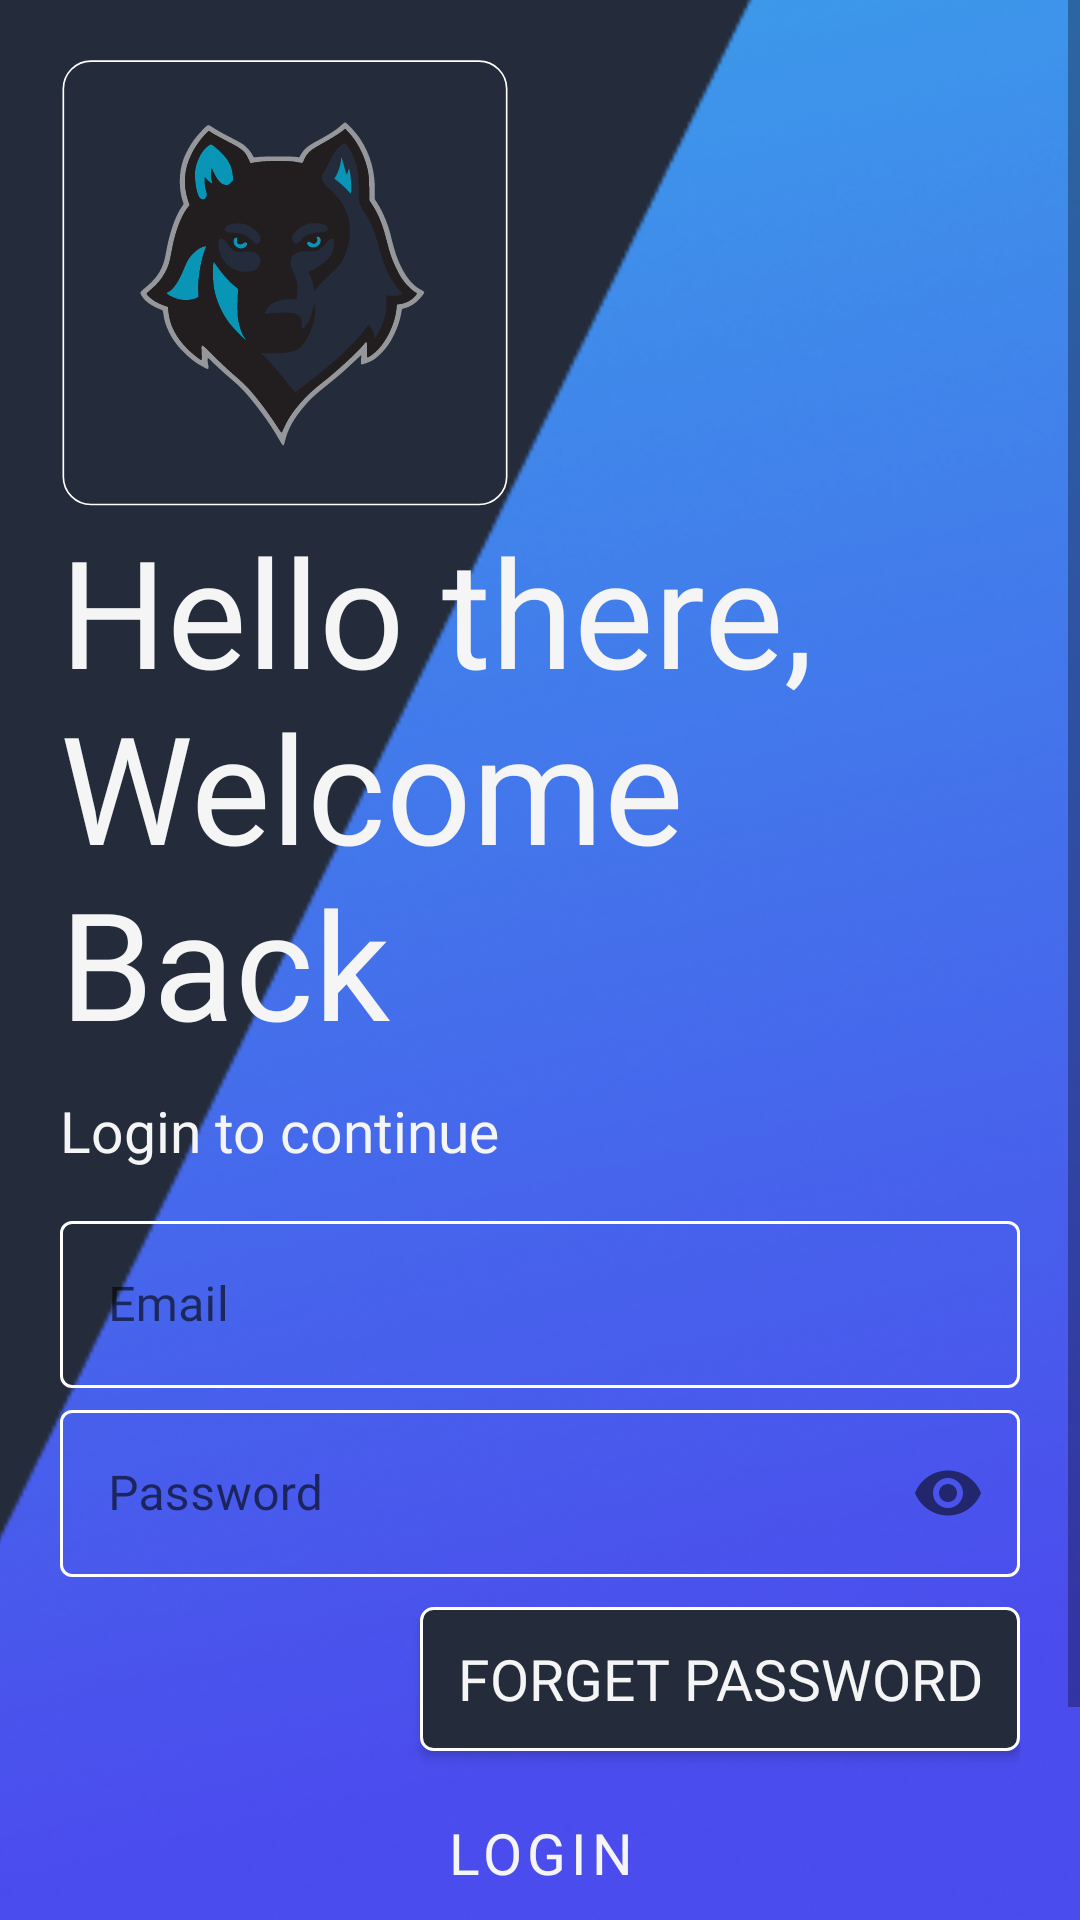

Layout XML and referenced resources for this Android screen:
<!-- AndroidManifest.xml: application theme Theme.AAHAR100 -->
<!-- res/layout/activity_landing_page.xml -->
<?xml version="1.0" encoding="utf-8"?>
<ScrollView
    xmlns:android="http://schemas.android.com/apk/res/android"
    xmlns:app="http://schemas.android.com/apk/res-auto"
    xmlns:tools="http://schemas.android.com/tools"
    android:layout_width="match_parent"
    android:layout_height="match_parent"
    tools:context=".landing_page">
    <RelativeLayout
        android:layout_width="match_parent"
        android:layout_height="match_parent">
        <LinearLayout
            android:layout_width="match_parent"
            android:layout_height="wrap_content"
            android:orientation="vertical"
            android:padding="@dimen/dim_20">
            <ImageView
                android:layout_width="@dimen/dim_150"
                android:layout_height="@dimen/dim_150"
                app:srcCompat="@drawable/inapp_logo" />
            <TextView
                android:layout_width="match_parent"
                android:layout_height="wrap_content"
                android:text="@string/landingPageWelcome"
                android:textSize="@dimen/sp_50"
                android:textColor="@color/Text1"
                android:fontFamily="@font/bangers" />
            <TextView
                android:id="@+id/id6_SignIn"
                android:layout_width="match_parent"
                android:layout_height="wrap_content"
                android:layout_gravity="center_horizontal"
                android:layout_marginTop="@dimen/dim_10"
                android:layout_marginBottom="@dimen/dim_10"
                android:text="@string/landingText"
                android:textSize="@dimen/sp_19"
                android:textColor="@color/Text1"
                android:fontFamily="@font/opensans"/>

            <com.google.android.material.textfield.TextInputLayout
                android:id="@+id/id7_email"
                android:layout_width="match_parent"
                android:layout_height="wrap_content"
                android:hint="@string/prompt_email"
                app:boxStrokeColor="@color/light_blue"
                app:hintTextAppearance="@style/HintTextAppearance"
                app:hintTextColor="@color/hint_color"
                style="@style/Widget.MaterialComponents.TextInputLayout.OutlinedBox">

                <com.google.android.material.textfield.TextInputEditText
                    android:id="@+id/id7_textUserEmail"
                    android:layout_width="match_parent"
                    android:layout_height="wrap_content"
                    android:inputType="textEmailAddress"
                    android:textSize="@dimen/sp_16"
                    android:textColor="@color/Text1"
                    android:fontFamily="@font/opensans"/>
            </com.google.android.material.textfield.TextInputLayout>

            <com.google.android.material.textfield.TextInputLayout
                android:id="@+id/id7_password"
                android:layout_width="match_parent"
                android:layout_height="wrap_content"
                android:hint="@string/prompt_password"
                app:boxStrokeColor="@color/light_blue"
                app:hintTextAppearance="@style/HintTextAppearance"
                app:hintTextColor="@color/hint_color"
                app:passwordToggleEnabled="true"
                style="@style/Widget.MaterialComponents.TextInputLayout.OutlinedBox">
                <com.google.android.material.textfield.TextInputEditText
                    android:id="@+id/id7_textUserPassword"
                    android:layout_width="match_parent"
                    android:layout_height="wrap_content"
                    android:textSize="@dimen/sp_16"
                    android:textColor="@color/Text1"
                    android:fontFamily="@font/opensans"
                    android:inputType="textPassword"/>
            </com.google.android.material.textfield.TextInputLayout>
            <androidx.appcompat.widget.AppCompatButton
                android:id="@+id/id8_Forget_password"
                android:layout_width="@dimen/dim_200"
                android:layout_height="wrap_content"
                android:text="@string/prompt_Forget_password"
                android:layout_gravity="end"
                android:elevation="0dp"
                android:layout_marginTop="@dimen/dim_10"
                android:textSize="@dimen/sp_19"
                android:textColor="@color/Text1"
                android:background="@drawable/button_bg4"
                android:fontFamily="@font/opensans"/>

            <Button
                android:id="@+id/id9_login"
                android:layout_width="match_parent"
                android:layout_height="wrap_content"
                android:text="@string/login"
                android:layout_gravity="center_horizontal"
                android:elevation="0dp"
                android:layout_marginTop="@dimen/dim_10"
                android:textSize="@dimen/sp_19"
                android:textColor="@color/Text1"
                style="@style/Widget.MaterialComponents.Button.OutlinedButton"
                app:strokeColor="#fff"
                android:fontFamily="@font/opensans"/>

            <androidx.appcompat.widget.AppCompatButton
                android:id="@+id/id10_sign_in"
                android:layout_width="@dimen/dim_200"
                android:layout_height="wrap_content"
                android:text="@string/New_User_Sign_Up"
                android:layout_gravity="end"
                android:elevation="0dp"
                android:layout_marginTop="@dimen/dim_10"
                android:textSize="@dimen/sp_19"
                android:textColor="@color/Text1"
                android:background="@drawable/button_bg4"
                android:fontFamily="@font/opensans"/>
        </LinearLayout>
        <ProgressBar
            android:id="@+id/progressBar"
            android:layout_width="wrap_content"
            android:layout_height="wrap_content"
            android:layout_centerHorizontal="true"
            android:layout_centerVertical="true"
            android:elevation="@dimen/dim_10"
            android:visibility="gone"/>
    </RelativeLayout>
</ScrollView>
<!-- resources referenced by this layout -->
<resources>
  <color name="Text1">#F5F5F5</color>
  <color name="light_blue">#37B6E9</color>
  <dimen name="dim_10">10dp</dimen>
  <dimen name="dim_150">150dp</dimen>
  <dimen name="dim_20">20dp</dimen>
  <dimen name="dim_200">200dp</dimen>
  <dimen name="sp_16">16sp</dimen>
  <dimen name="sp_19">19sp</dimen>
  <dimen name="sp_50">50sp</dimen>
  <!-- drawable button_bg4 (drawable) -->
  <?xml version="1.0" encoding="utf-8"?>
  <shape xmlns:android="http://schemas.android.com/apk/res/android"
      android:shape="rectangle">
      <stroke android:color="@color/white" android:width="@dimen/dim_1"/>
      <solid android:color="@color/bg_color"/>
      <corners android:radius="@dimen/dim_4" />
  </shape>
  <!-- drawable inapp_logo: vector/xml drawable (drawable, 14825 chars, omitted) -->
  <string name="New_User_Sign_Up">New user? SIGN UP</string>
  <string name="landingPageWelcome">Hello there, Welcome Back</string>
  <string name="landingText">Login to continue</string>
  <string name="login">Login</string>
  <string name="prompt_Forget_password">FORGET PASSWORD</string>
  <string name="prompt_email">Email</string>
  <string name="prompt_password">Password</string>
  <style name="HintTextAppearance" parent="TextAppearance.Design.Hint">
          <item name="android:textColor">@color/Text1</item>
          <item name="android:textSize">@dimen/sp_16</item>
      </style>
  <style name="Theme.AAHAR100" parent="Theme.MaterialComponents.DayNight.NoActionBar">
          <item name="colorPrimary">@color/colorPrimary</item>
          <item name="colorPrimaryDark">@color/colorPrimaryDark</item>
          <item name="android:windowBackground">@drawable/background_with_triangle</item>
          <item name="colorAccent">@color/colorAccent</item>
          <item name="android:windowAnimationStyle">@style/CustomActivityAnimation</item>
      </style>
  <color name="white">#ffffff</color>
  <dimen name="dim_1">1dp</dimen>
  <color name="bg_color">#242C3B</color>
  <dimen name="dim_4">4dp</dimen>
  <color name="colorPrimary">#242C3B</color>
  <color name="colorPrimaryDark">#242C3B</color>
  <!-- drawable background_with_triangle (drawable) -->
  <?xml version="1.0" encoding="utf-8"?>
  <layer-list
      xmlns:android="http://schemas.android.com/apk/res/android">
      <item android:drawable="@color/bg_color"/>
      <item
          android:gravity="bottom|right"
          android:drawable="@drawable/triangle"
          android:width="@dimen/dim_430"
          android:height="@dimen/dim_856"/>
  </layer-list>
  <color name="colorAccent">#D81B60</color>
  <style name="CustomActivityAnimation" parent="@android:style/Animation.Activity">
          <item name="android:activityOpenEnterAnimation">@anim/slide_in_right</item>
          <item name="android:activityOpenExitAnimation">@anim/slide_out_left</item>
          <item name="android:activityCloseEnterAnimation">@anim/slide_in_left</item>
          <item name="android:activityCloseExitAnimation">@anim/slide_out_right</item>
      </style>
  <!-- drawable triangle: png bitmap (drawable, 117742 bytes) -->
  <dimen name="dim_430">430dp</dimen>
  <dimen name="dim_856">856dp</dimen>
</resources>
